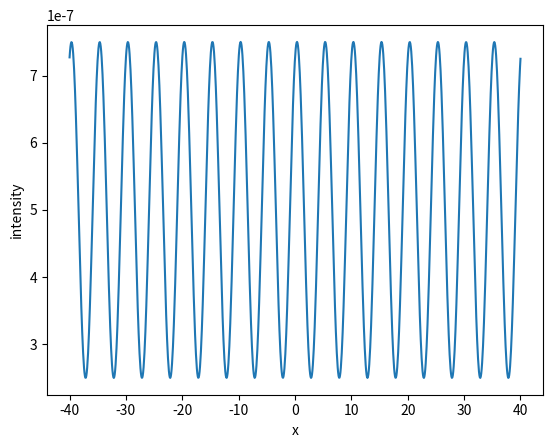

The script that saved this image:

# [redacted]
# Python calculation of wave interference
# length unit: mm

import numpy as np
import matplotlib.pyplot as plt

# wave parameters
wavelength = 0.0005     # mm = 5000 Ångström, approx wavelength för green laser pointer
k = 2*np.pi/wavelength

# geometry parameters
D = 2000        # distance to detector screen
W = 80          # width of detector screen
points = 1000   # number of pixels of detector screen

# slit parameters
d = .5
w = .20     # width of slit
N = 2      # number of point sources
point_sources_1 = np.linspace(-d/2-w, -d/2, N)    # numpy array with slit point sources
point_sources_2 = np.linspace(d/2, d/2 + w, N)    # numpy array with slit point sources
point_sources = np.append(point_sources_1, point_sources_2)
N = N*2

# compute time averaged intensity on a detector screen
screen = np.empty(points)
intensity = np.empty(points)
for p in range(points):
    for i in range(0, N-1):
        for j in range(i+1, N):
            x = W*(p/(points-1)-0.5)
            screen[p] = x
            x1 = point_sources[i]
            x2 = point_sources[j]
            r = np.sqrt(D**2 + x**2)
            r1 = np.sqrt(D**2 + (x-x1)**2)
            r2 = np.sqrt(D**2 + (x-x2)**2)
            intensity[p] = (N/2 + np.cos(k*(r1-r2)))/r**2

plt.plot(screen, intensity)
plt.xlabel('x')
plt.ylabel('intensity')
plt.show()
